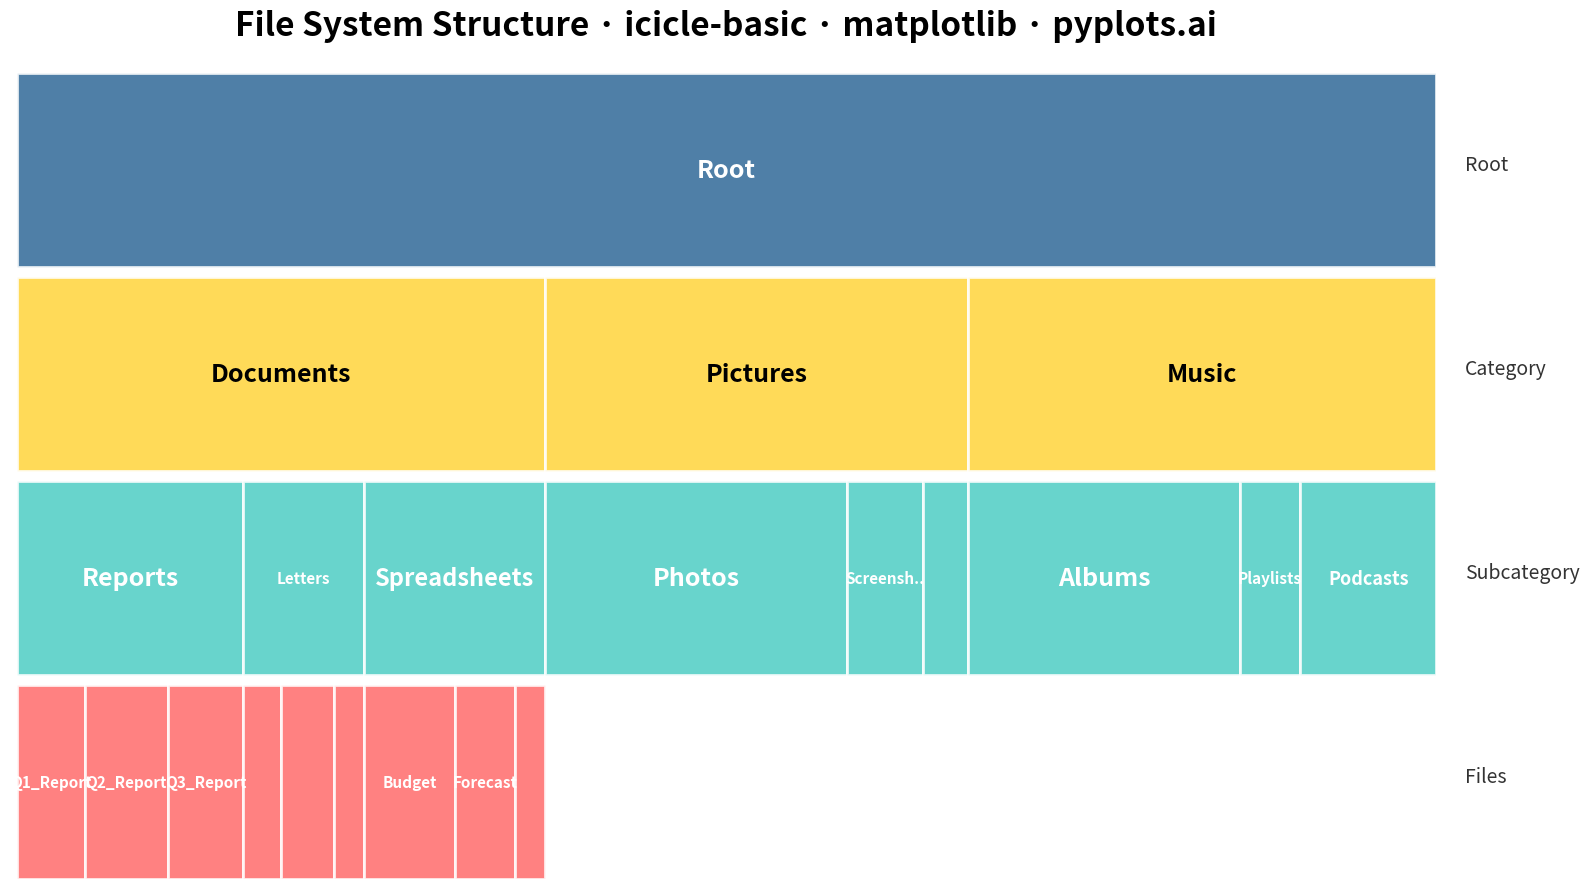

The script that saved this image:
""" pyplots.ai
icicle-basic: Basic Icicle Chart
Library: matplotlib 3.10.8 | Python 3.13.11
Quality: 85/100 | Created: 2025-12-30
"""

import matplotlib.patches as patches
import matplotlib.pyplot as plt


# Data: File system structure with folders and files
# Format: (name, parent, value)
hierarchy_data = [
    ("Root", None, 0),
    ("Documents", "Root", 0),
    ("Pictures", "Root", 0),
    ("Music", "Root", 0),
    ("Reports", "Documents", 0),
    ("Letters", "Documents", 0),
    ("Spreadsheets", "Documents", 0),
    ("Photos", "Pictures", 200),
    ("Screenshots", "Pictures", 50),
    ("Icons", "Pictures", 30),
    ("Albums", "Music", 180),
    ("Playlists", "Music", 40),
    ("Podcasts", "Music", 90),
    ("Q1_Report", "Reports", 45),
    ("Q2_Report", "Reports", 55),
    ("Q3_Report", "Reports", 50),
    ("Cover_Letter", "Letters", 25),
    ("Resume", "Letters", 35),
    ("Thank_You", "Letters", 20),
    ("Budget", "Spreadsheets", 60),
    ("Forecast", "Spreadsheets", 40),
    ("Analysis", "Spreadsheets", 20),
]

# Build tree structure
nodes = {}
children = {}

for name, parent, value in hierarchy_data:
    nodes[name] = {"name": name, "parent": parent, "value": value}
    if parent is not None:
        if parent not in children:
            children[parent] = []
        children[parent].append(name)


# Calculate total value for each node (sum of children if internal node)
def get_total_value(node_name):
    if node_name not in children:
        return nodes[node_name]["value"]
    total = sum(get_total_value(child) for child in children[node_name])
    return total


# Calculate positions for icicle chart (top-to-bottom layout)
def calculate_positions(node_name, x_start, x_end, depth, positions):
    total_value = get_total_value(node_name)
    positions[node_name] = {"x_start": x_start, "x_end": x_end, "depth": depth, "value": total_value}

    if node_name in children:
        current_x = x_start
        for child in children[node_name]:
            child_value = get_total_value(child)
            child_width = (child_value / total_value) * (x_end - x_start)
            calculate_positions(child, current_x, current_x + child_width, depth + 1, positions)
            current_x += child_width


positions = {}
calculate_positions("Root", 0, 1, 0, positions)

# Find max depth
max_depth = max(pos["depth"] for pos in positions.values())

# Color palette by depth level (colorblind-safe)
depth_colors = [
    "#306998",  # Python Blue - Level 0
    "#FFD43B",  # Python Yellow - Level 1
    "#4ECDC4",  # Teal - Level 2
    "#FF6B6B",  # Coral - Level 3
    "#95E1D3",  # Light teal - Level 4
]

# Create plot
fig, ax = plt.subplots(figsize=(16, 9))

# Draw rectangles
row_height = 1.0 / (max_depth + 1)

for node_name, pos in positions.items():
    depth = pos["depth"]
    x_start = pos["x_start"]
    x_end = pos["x_end"]
    width = x_end - x_start

    # Y position (top-to-bottom: depth 0 at top)
    y_start = 1.0 - (depth + 1) * row_height

    # Get color based on depth
    color = depth_colors[depth % len(depth_colors)]

    # Draw rectangle
    rect = patches.Rectangle(
        (x_start, y_start),
        width,
        row_height * 0.95,  # Small gap between rows
        linewidth=2,
        edgecolor="white",
        facecolor=color,
        alpha=0.85,
    )
    ax.add_patch(rect)

    # Add label if rectangle is wide enough
    if width > 0.04:
        label = node_name
        if len(label) > 10 and width < 0.10:
            label = label[:8] + ".."

        # Calculate font size based on width
        fontsize = min(18, max(11, int(width * 140)))

        ax.text(
            x_start + width / 2,
            y_start + row_height * 0.95 / 2,
            label,
            ha="center",
            va="center",
            fontsize=fontsize,
            fontweight="bold",
            color="white" if depth != 1 else "black",
        )

# Configure axes
ax.set_xlim(0, 1)
ax.set_ylim(0, 1)
ax.set_aspect("auto")

# Add depth level labels on the right
for depth in range(max_depth + 1):
    y_pos = 1.0 - (depth + 0.5) * row_height
    level_label = ["Root", "Category", "Subcategory", "Files", ""][depth]
    ax.text(1.02, y_pos, level_label, fontsize=14, va="center", color="#333333")

# Remove axes for cleaner look
ax.axis("off")

# Add title
ax.set_title("File System Structure · icicle-basic · matplotlib · pyplots.ai", fontsize=24, fontweight="bold", pad=20)

plt.tight_layout()
plt.savefig("plot.png", dpi=300, bbox_inches="tight", facecolor="white")
